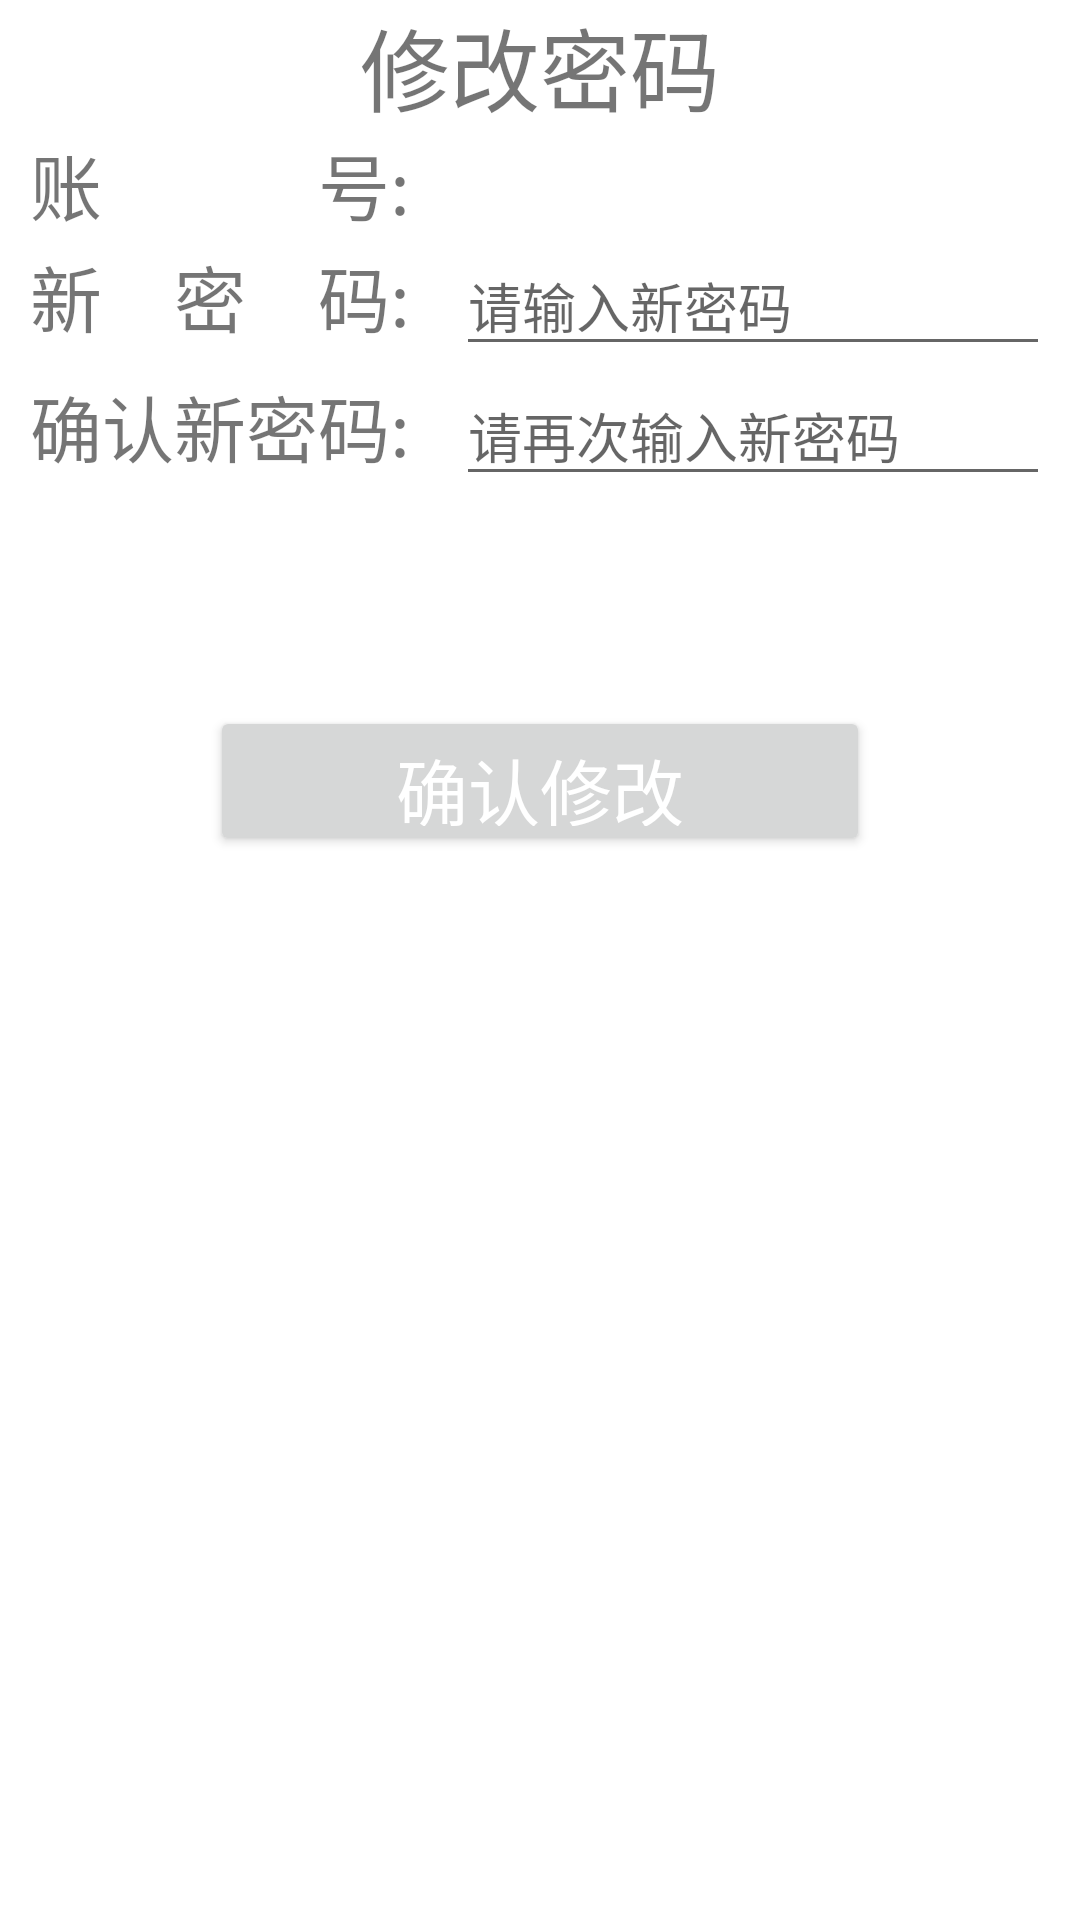

Produce the Android XML layout that renders to this screen, including the resource entries it uses.
<!-- AndroidManifest.xml: application theme Theme.MyNew -->
<!-- res/layout/activity_changepassword.xml -->
<?xml version="1.0" encoding="utf-8"?>
<LinearLayout xmlns:android="http://schemas.android.com/apk/res/android"
    xmlns:app="http://schemas.android.com/apk/res-auto"
    xmlns:tools="http://schemas.android.com/tools"
    android:layout_width="match_parent"
    android:layout_height="match_parent"
    tools:context=".changepassword"
    android:orientation="vertical">
    <LinearLayout
        android:layout_width="match_parent"
        android:layout_height="wrap_content"
        >
        <TextView
            android:layout_width="match_parent"
            android:layout_height="wrap_content"
            android:text="修改密码"
            android:textSize="30sp"
            android:gravity="center"></TextView>
    </LinearLayout>
    <LinearLayout
        android:layout_width="match_parent"
        android:layout_height="wrap_content"
        android:orientation="horizontal">
        <TextView
            android:layout_width="132dp"
            android:layout_height="wrap_content"
            android:text="账            号:"
            android:textSize="24sp"
            android:layout_marginLeft="10dp">

        </TextView>
        <TextView
            android:id="@+id/edt_UserName"
            android:layout_width="match_parent"
            android:layout_height="wrap_content"
            android:layout_marginLeft="10dp"
            android:layout_marginRight="10dp">

        </TextView>
    </LinearLayout>
    <LinearLayout
        android:layout_width="match_parent"
        android:layout_height="wrap_content"
        android:orientation="horizontal">
        <TextView
            android:layout_width="132dp"
            android:layout_height="wrap_content"
            android:text="新    密    码:"

            android:textSize="24sp"
            android:layout_marginLeft="10dp">

        </TextView>
        <EditText
            android:id="@+id/edt_NewPassWord"
            android:layout_width="match_parent"
            android:layout_height="wrap_content"
            android:hint="请输入新密码"
            android:inputType="textPassword"
            android:layout_marginLeft="10dp"
            android:layout_marginRight="10dp">

        </EditText>
    </LinearLayout>
    <LinearLayout
        android:layout_width="match_parent"
        android:layout_height="wrap_content"
        android:orientation="horizontal">
        <TextView
            android:layout_width="132dp"
            android:layout_height="wrap_content"
            android:text="确认新密码:"
            android:textSize="24sp"
            android:layout_marginLeft="10dp">

        </TextView>
        <EditText
            android:id="@+id/edt_NewPassWord2"
            android:layout_width="match_parent"
            android:layout_height="wrap_content"
            android:hint="请再次输入新密码"
            android:inputType="textPassword"
            android:layout_marginLeft="10dp"
            android:layout_marginRight="10dp">

        </EditText>
    </LinearLayout>

    <Button
        android:id="@+id/btn_Confirm"
        android:layout_width="match_parent"
        android:layout_height="50dp"
        android:layout_margin="70dp"
        android:onClick="onClick"
        android:text="确认修改"
        android:textColor="#ffffff"
        android:textSize="24sp">

    </Button>
</LinearLayout>
<!-- resources referenced by this layout -->
<resources>
  <style name="Theme.MyNew" parent="Theme.MaterialComponents.DayNight.DarkActionBar">
          
          <item name="colorPrimary">@color/purple_500</item>
          <item name="colorPrimaryVariant">@color/purple_700</item>
          <item name="colorOnPrimary">@color/white</item>
          
          <item name="colorSecondary">@color/teal_200</item>
          <item name="colorSecondaryVariant">@color/teal_700</item>
          <item name="colorOnSecondary">@color/black</item>
          
          <item name="android:statusBarColor" tools:targetApi="l">?attr/colorPrimaryVariant</item>
          
      </style>
  <!-- not gathered from this repository: default colours our renderer supplied (Android Studio template values) -->
  <color name="purple_500">#FF6200EE</color>
  <color name="purple_700">#FF3700B3</color>
  <color name="teal_200">#FF03DAC5</color>
  <color name="teal_700">#FF018786</color>
  <color name="black">#FF000000</color>
  <color name="white">#FFFFFFFF</color>
</resources>
